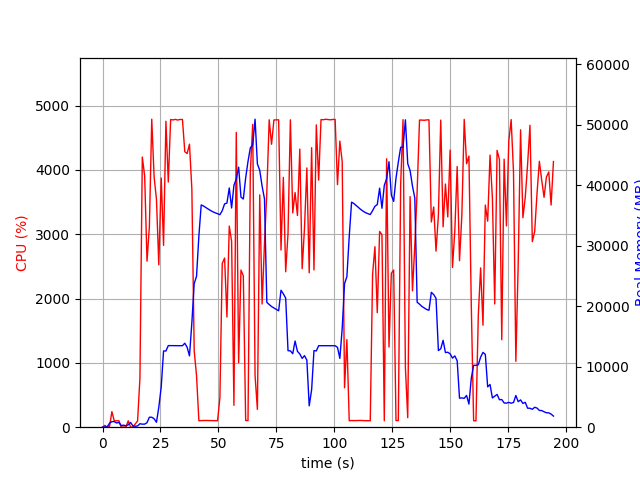

Values plotted in this chart, from the file beside it:
elapsed_time, nproc, cpu, mem_real, mem_virtual
4.172325134277344e-05, 1, 0.0, 7.742, 3185
1.006, 2, 28.8, 48.15, 160.9
2.013, 2, 1.0, 53.3, 165.8
3.02, 4, 11.9, 664.4, 2379
4.028, 4, 242.0, 916.9, 2758
5.036, 4, 100.2, 923.3, 2685
6.045, 3, 99.3, 695.8, 2089
7.052, 3, 100.2, 787.2, 2201
8.06, 3, 2.0, 272.4, 1569
9.067, 3, 2.0, 329.9, 1623
10.07, 3, 2.0, 247.1, 1560
11.08, 3, 99.1, 394.1, 1704
12.09, 6, 2.0, 789.6, 2952
13.1, 3, 4.0, 211.4, 1522
14.11, 1, 49.5, 147.7, 935.1
15.12, 1, 99.0, 207.8, 743.1
16.13, 1, 765.3, 574.2, 4753
17.15, 1, 4200, 502.9, 4767
18.17, 1, 3905, 509.1, 4803
19.18, 1, 2581, 748.1, 5367
20.21, 1, 3117, 1648, 6647
21.23, 1, 4788, 1648, 6647
22.24, 1, 3890, 1398, 8191
23.26, 1, 3541, 810.5, 9215
24.27, 1, 2524, 3290, 10527
25.31, 1, 3873, 6659, 15657
26.32, 1, 2826, 12609, 29507
27.34, 1, 4756, 12599, 29507
28.36, 1, 3810, 13495, 29507
29.38, 1, 4782, 13495, 29507
30.4, 1, 4777, 13477, 29507
31.42, 1, 4785, 13477, 29507
32.43, 1, 4774, 13477, 29507
33.45, 1, 4783, 13477, 29507
34.47, 1, 4783, 13477, 29507
35.48, 1, 4282, 13889, 29507
36.49, 1, 4254, 13221, 29507
37.5, 1, 4400, 11796, 30958
38.53, 1, 3700, 17272, 45238
39.54, 1, 1188, 23736, 45238
40.55, 1, 800.5, 24969, 65738
41.56, 1, 101.2, 31618, 65738
42.56, 1, 102.3, 36763, 65738
43.57, 1, 103.3, 36577, 65738
44.58, 1, 105.2, 36322, 65738
45.58, 1, 103.3, 36079, 65738
46.59, 1, 103.2, 35840, 65738
47.6, 1, 102.3, 35628, 65738
48.61, 1, 101.2, 35452, 65738
49.62, 1, 101.1, 35311, 65738
50.63, 1, 457.8, 35146, 65738
51.63, 1, 2545, 35802, 65738
52.65, 1, 2630, 36934, 65738
53.66, 1, 1713, 37063, 65738
54.67, 1, 3126, 39571, 65738
55.68, 1, 2889, 36254, 65738
56.68, 1, 340.2, 40011, 90314
57.69, 1, 4583, 41045, 90314
58.71, 1, 1001, 43006, 90314
59.72, 1, 2443, 38048, 90314
... 133 more rows
